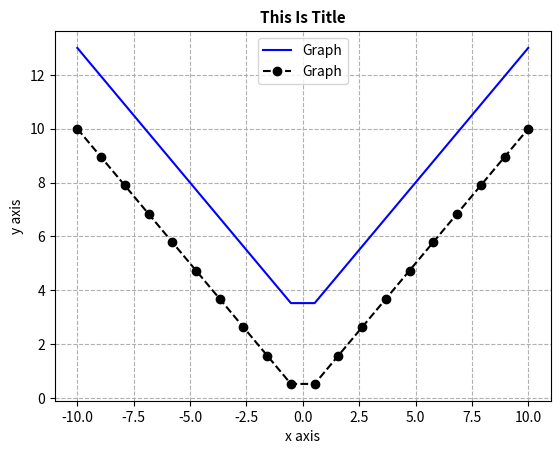
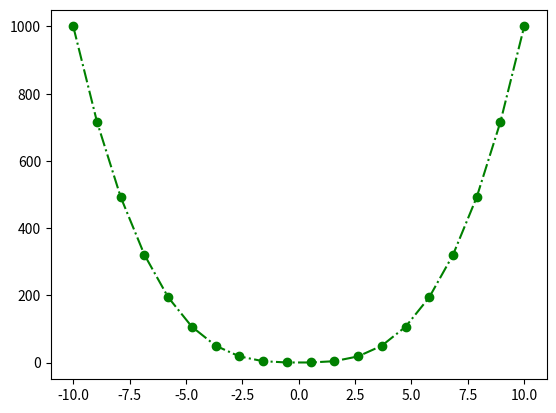
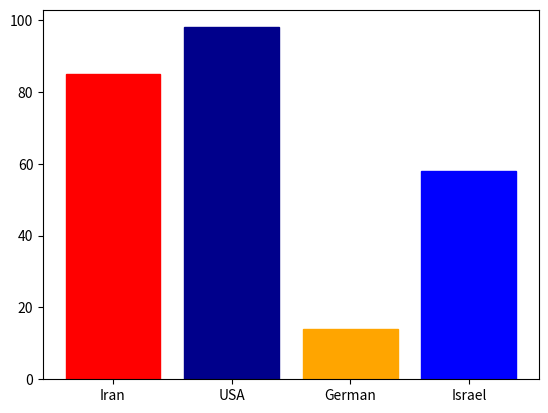
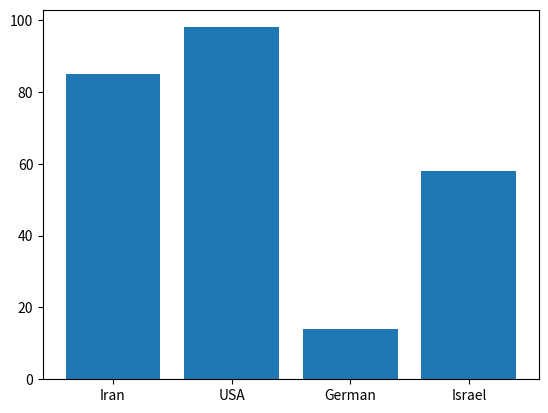
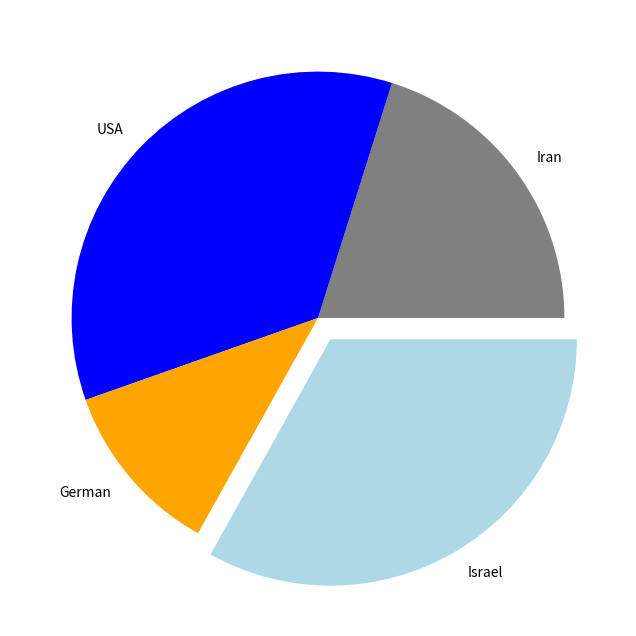
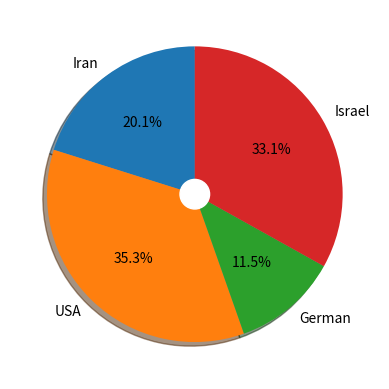
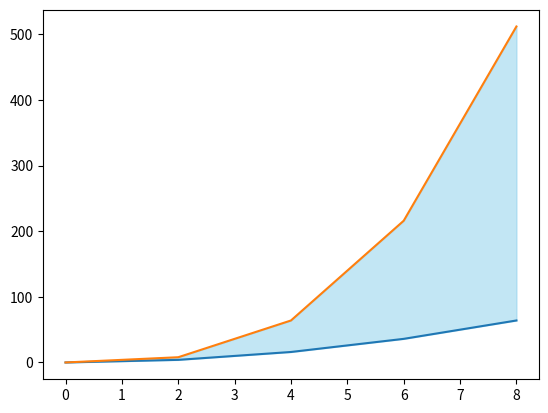
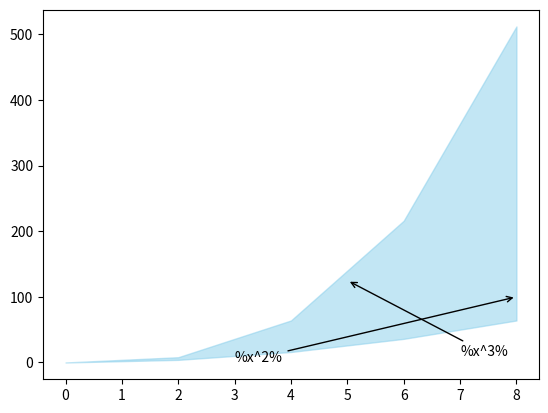
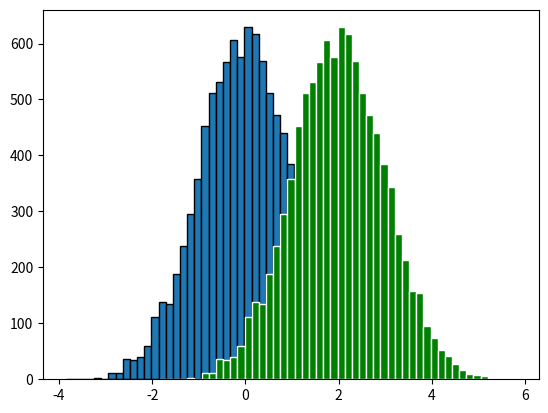
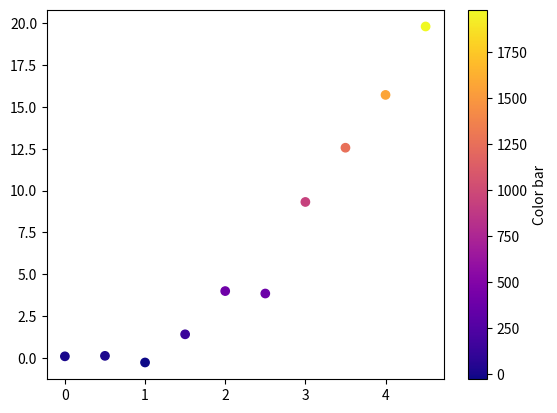
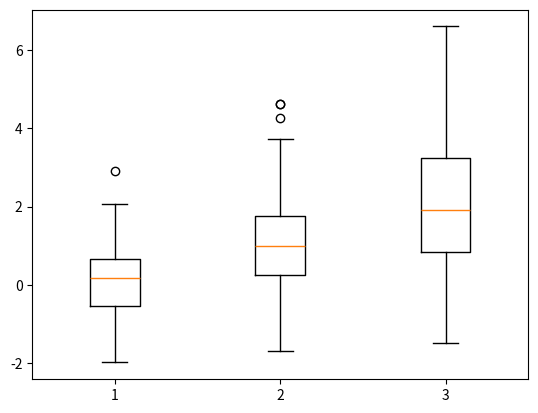
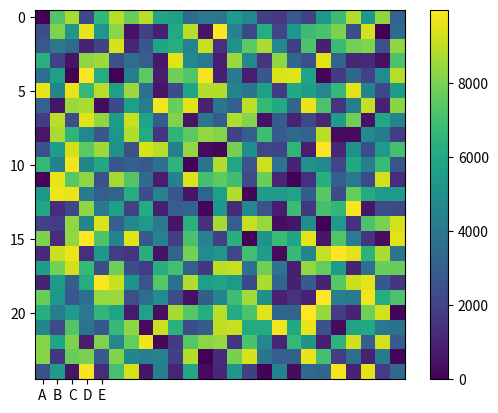
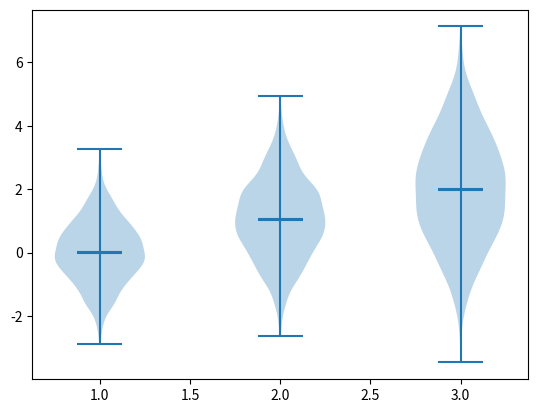
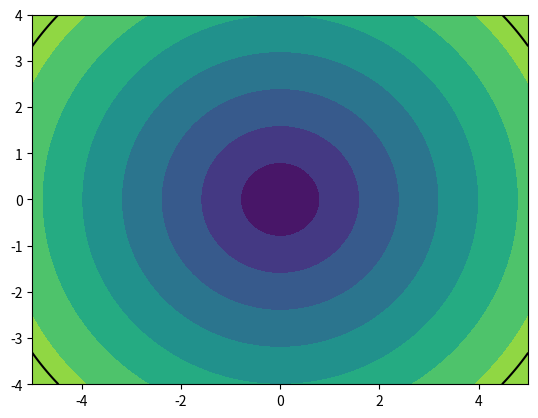

Recreate these plots in Python, in order. (Note: this script raises an exception after producing the figures.)
import matplotlib.pyplot as plt
import numpy as np

# Data Structure
List = [1, 2, 3]  # Changeable , Orderable , Repeatable
Dict = {"one": 1, "two": 2, "three": 3}  # Keyable , Changeable , Orderable , Repeatable
Tuple = (1, 2, 3)  # Orderable , Repeatable
Set = {1, 2, 3}  # Changeable

# Type of Matplotlib - > 1- HighLevel , 2- OOP

# -- SimpleGrid [Used for trends and continuous data, especially when the x-axis has an order such as time]
# Highlevel :


x = np.linspace(-10, 10, 20)
y = abs(x)
z = y + 3

plt.plot(x, z,
         label="Graph",
         color="blue",
         linestyle="-",
         )
plt.plot(x, y,
         label="Graph",
         color="black",
         marker="o",
         linestyle="--",
         )
plt.xlabel("x axis")
plt.ylabel("y axis")
plt.grid(True, ls="--")
plt.legend(loc="upper center")

plt.title("This Is Title",
          fontsize=11,
          fontweight="bold",
          color="black",
          )
plt.show()
plt.savefig("test.png", dpi=100)

# OOP :
fig, ax = plt.subplots()

ax.plot(x, y ** 3,
        marker='o',
        color='green',
        linestyle='-.',
        )

plt.show()

# -- Bar [Used to compare different categories]
# HL :

Country = ["Iran", "USA", "German", "Israel"]
GDP = np.random.default_rng().integers(low=0, high=100, size=len(Country))

bars = plt.bar(Country, GDP)  # bar -> vertical,barh -> horizontal
bars[0].set_color('red')
bars[1].set_hatch("/")
bars[1].set_color('darkblue')
bars[2].set_color('orange')
bars[3].set_color('blue')
plt.show()

# OOP :

fig, ax = plt.subplots()

ax.bar(Country, GDP)
plt.show()

# -- Pie [Shows parts of a whole]

Pop = np.random.default_rng().integers(low=1, high=100, size=len(Country))

# -- HL :
plt.figure(figsize=(8, 8))
plt.pie(Pop, labels=Country,
        explode=[0, 0, 0, 0.1],  # for apart
        colors=["gray", "blue", "orange", "lightblue"])
plt.show()

# -- OOP :


Circle = plt.Circle((0, 0), 0.1,
                    color="white")

fig, ax = plt.subplots()

ax.pie(Pop,
       labels=Country,
       autopct="%1.1f%%",
       shadow=True,
       startangle=90,
       )
ax.add_artist(Circle)  # -> Make a donat
plt.show()

# -- Fill Between
# HL :
x = np.arange(0, 10, 2)
y1 = x ** 2
y2 = x ** 3

plt.plot(x, y1)
plt.plot(x, y2)
fill = plt.fill_between(x=x,
                        y1=y1,
                        y2=y2,
                        color="skyblue",
                        alpha=0.5)

plt.show()
# OOP :
fig, ax = plt.subplots()

ax.fill_between(x=x, y1=y1, y2=y2,
                color="skyblue",
                alpha=0.5)

ax.annotate("%x^2%",
            xy=(8, 100),
            xytext=(3, 1),
            arrowprops=dict(arrowstyle="->"))

ax.annotate("%x^3%",
            xy=(5, 125),
            xytext=(7, 10),
            arrowprops=dict(arrowstyle="->"))

plt.show()

# -- Histogram [Shows the distribution of numerical data by dividing values into bins   ]

rand = np.random.randn(10000)

data2 = rand + 2

plt.hist(rand,
         bins=50,  # -> Time to Repeat
         edgecolor="black",
         )
plt.hist(data2,
         edgecolor="white",
         color="green",
         bins=50,  # -> Time to Repeat
         )

plt.show()

# -- Scatter [Shows the relationship between two numerical variables]

data = np.arange(0, 5, 0.5)
noise = np.random.normal(0, 1, len(data))

y = data ** 2  + noise
colors = y *100
scatter = plt.scatter(data, y,
            c=colors,
            cmap="plasma")
plt.colorbar(scatter,label = "Color bar")
plt.show()

# -- Boxplot [Used to summarize the distribution of numerical data]

data = np.random.normal(loc=0,scale=1,size=150)
data2 = np.random.normal(loc=1,scale=1.25,size=150)
data3 = np.random.normal(loc=2,scale=1.75,size=150)

plt.boxplot([data,data2,data3])

plt.show()

# -- Heatmap

matrix = np.random.default_rng().integers(low=0,high=10000,size=[25,25])

plt.imshow(matrix)
plt.xticks(range(5), list("ABCDE"))

plt.colorbar()
plt.show()

# -- Violin

dt = np.random.normal(0, 1, 1000)
dt2 = np.random.normal(1, 1.25, 1000)
dt3 = np.random.normal(2, 1.75, 1000)
plt.violinplot([dt, dt2, dt3],
               showmeans=True,
               showmedians=True)
plt.show()

# -- Contour

h = np.linspace(-5,5,150)
l = np.linspace(-4,4,150)

X,Y = np.meshgrid(h,l)
Z = np.sqrt(X**2+Y**2)
plt.contour(X,Y,Z,levels=0,colors='k')
plt.contourf(X,Y,Z)

plt.show()

# -- Image Show

fig ,ax = plt.subplots()

ax.axis("off")
ax.set_title("Matplotlib Seaborn Matplotlib")
image = plt.imread('test.jpg')
plt.imshow(image)
print(np.shape(image))
plt.show()

# -- Step plot

signal = np.arange(10)
signal2 = np.random.randint(1,5,10)
plt.step(signal, signal2)
plt.show()

# -- Polar

tetha = np.linspace(0,np.pi,100)
r = np.abs(np.sin(4*tetha))

plt.polar(tetha, r)
plt.show()

# --  3D

t = np.linspace(0,10,10)

Sin = np.sin(t)
Cos = np.cos(t)
Zed = t

line3d = plt.subplot(projection='3d')
line3d.plot(Sin, Cos,Zed)
line3d.scatter(Sin, Cos,Zed,
               c = Zed,
               cmap = "plasma")
line3d.view_init(azim = 45)
plt.show()

# -- Subplot
